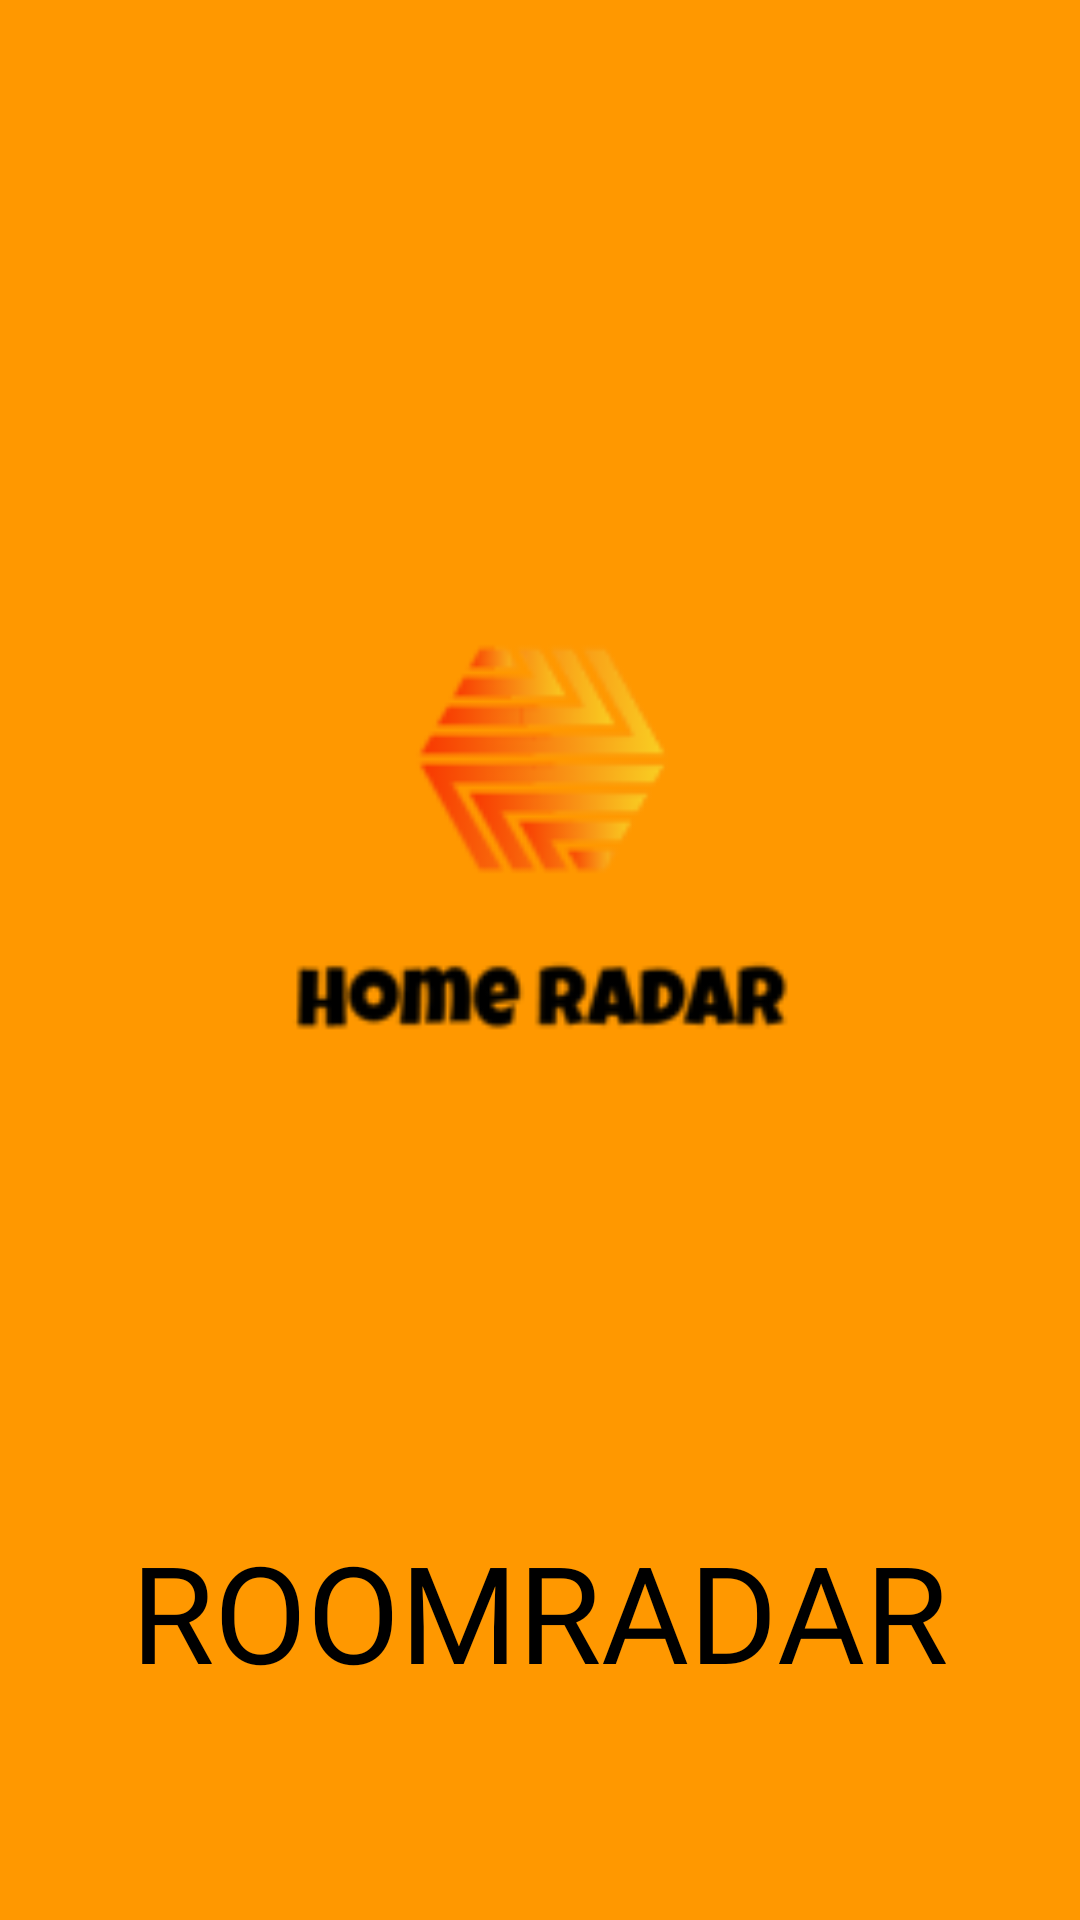

This screen was rendered from an Android layout file. Write that file and the resources it references.
<!-- AndroidManifest.xml: application theme Theme.RoomRadar -->
<!-- res/layout/activity_splash_screen.xml -->
<?xml version="1.0" encoding="utf-8"?>
<androidx.constraintlayout.widget.ConstraintLayout xmlns:android="http://schemas.android.com/apk/res/android"
    xmlns:app="http://schemas.android.com/apk/res-auto"
    xmlns:tools="http://schemas.android.com/tools"
    android:layout_width="match_parent"
    android:layout_height="match_parent"
    android:background="@color/main_color"
    tools:context=".Activity.SplashScreen">

    <TextView
        android:id="@+id/splash_text"
        android:layout_width="wrap_content"
        android:layout_height="wrap_content"
        android:layout_marginTop="130dp"
        android:fontFamily="@font/banger"
        android:text="ROOMRADAR"
        android:textColor="@color/black"
        android:textSize="45sp"
        app:layout_constraintEnd_toEndOf="parent"
        app:layout_constraintHorizontal_bias="0.497"
        app:layout_constraintStart_toStartOf="parent"
        app:layout_constraintTop_toBottomOf="@+id/splash_img" />

    <ImageView
        android:id="@+id/splash_img"
        android:layout_width="200dp"
        android:layout_height="200dp"
        android:layout_marginTop="177dp"
        android:layout_marginBottom="194dp"
        android:src="@drawable/logo"
        app:layout_constraintBottom_toTopOf="@+id/splash_text"
        app:layout_constraintEnd_toEndOf="parent"
        app:layout_constraintStart_toStartOf="parent"
        app:layout_constraintTop_toTopOf="parent" />
</androidx.constraintlayout.widget.ConstraintLayout>
<!-- resources referenced by this layout -->
<resources>
  <color name="black">#FF000000</color>
  <color name="main_color">#FF9800</color>
  <!-- drawable logo: png bitmap (drawable, 7367 bytes) -->
  <style name="Theme.RoomRadar" parent="Theme.MaterialComponents.DayNight.DarkActionBar">
          <item name="colorPrimary">@color/black</item>
          <item name="colorAccent">@color/black</item>
          <item name="colorOnPrimary">@color/white</item>
          <item name="android:statusBarColor" tools:targetApi="1">?attr/colorPrimaryVariant</item>
  
      </style>
  <color name="white">#FFFFFFFF</color>
</resources>
